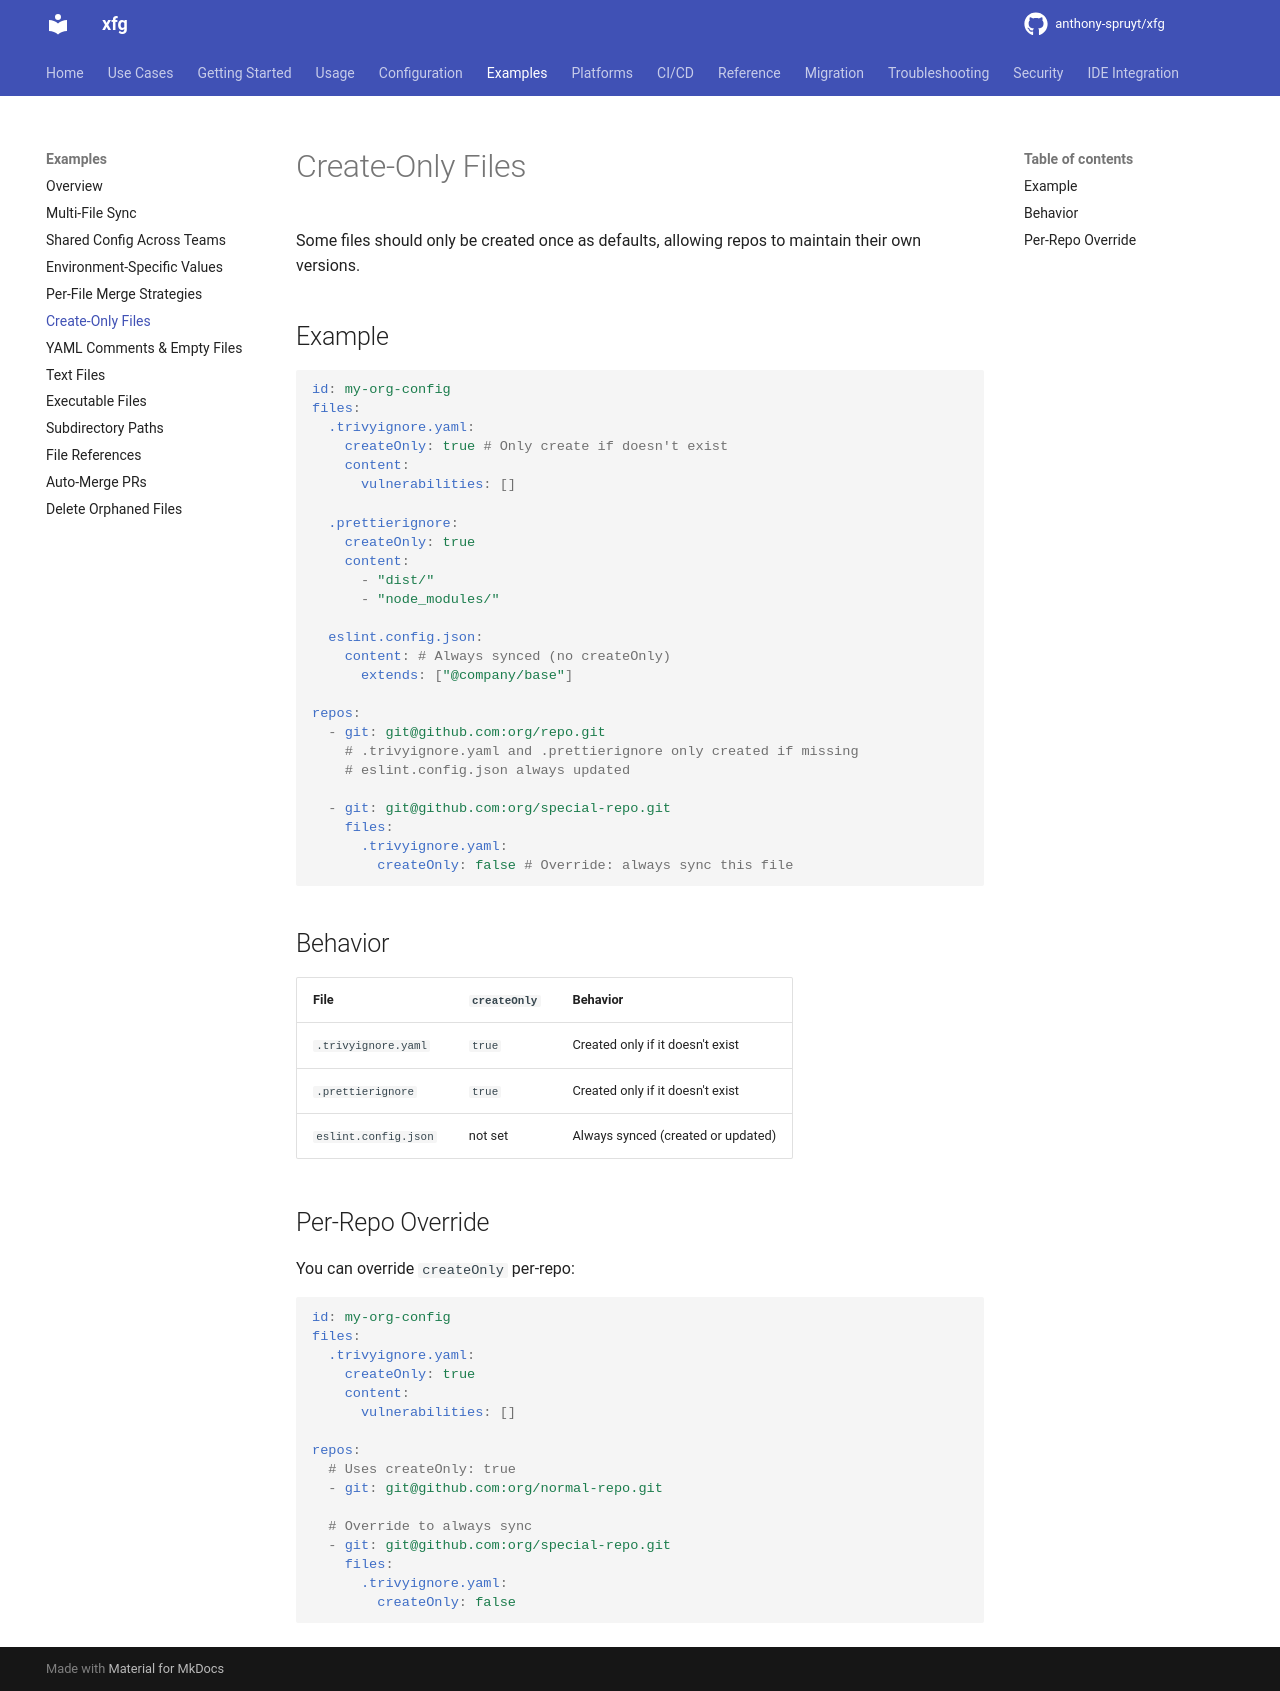

repository: anthony-spruyt/xfg · page: latest/examples/create-only/index.html · generator: mkdocs

# Create-Only Files

Some files should only be created once as defaults, allowing repos to maintain their own versions.

## Example

```yaml
id: my-org-config
files:
  .trivyignore.yaml:
    createOnly: true # Only create if doesn't exist
    content:
      vulnerabilities: []

  .prettierignore:
    createOnly: true
    content:
      - "dist/"
      - "node_modules/"

  eslint.config.json:
    content: # Always synced (no createOnly)
      extends: ["@company/base"]

repos:
  - git: git@github.com:org/repo.git
    # .trivyignore.yaml and .prettierignore only created if missing
    # eslint.config.json always updated

  - git: git@github.com:org/special-repo.git
    files:
      .trivyignore.yaml:
        createOnly: false # Override: always sync this file
```

## Behavior

| File                 | `createOnly` | Behavior                           |
| -------------------- | ------------ | ---------------------------------- |
| `.trivyignore.yaml`  | `true`       | Created only if it doesn't exist   |
| `.prettierignore`    | `true`       | Created only if it doesn't exist   |
| `eslint.config.json` | not set      | Always synced (created or updated) |

## Per-Repo Override

You can override `createOnly` per-repo:

```yaml
id: my-org-config
files:
  .trivyignore.yaml:
    createOnly: true
    content:
      vulnerabilities: []

repos:
  # Uses createOnly: true
  - git: git@github.com:org/normal-repo.git

  # Override to always sync
  - git: git@github.com:org/special-repo.git
    files:
      .trivyignore.yaml:
        createOnly: false
```
